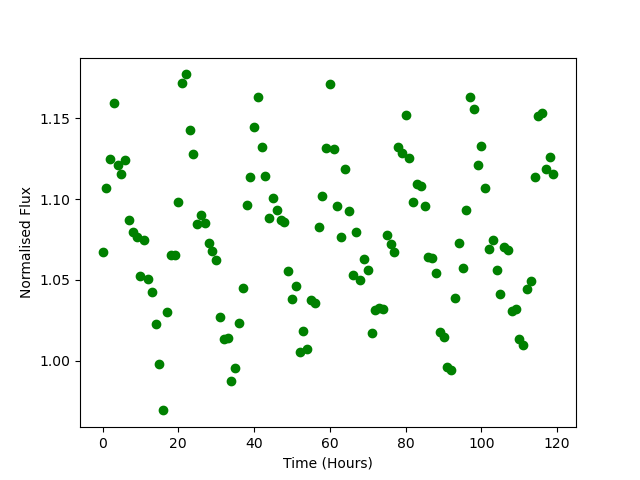

The data file committed next to this chart (first rows):
Time, Flux
0.0, 1.068
1.0, 1.107
2.0, 1.125
3.0, 1.16
4.0, 1.121
5.0, 1.115
6.0, 1.124
7.0, 1.087
8.0, 1.08
9.0, 1.077
10.0, 1.052
11.0, 1.075
12.0, 1.051
13.0, 1.043
14.0, 1.023
15.0, 0.9981
16.0, 0.9693
17.0, 1.03
18.0, 1.065
19.0, 1.065
20.0, 1.098
21.0, 1.172
22.0, 1.177
23.0, 1.143
24.0, 1.128
25.0, 1.085
26.0, 1.09
27.0, 1.085
28.0, 1.073
29.0, 1.068
30.0, 1.062
31.0, 1.027
32.0, 1.013
33.0, 1.014
34.0, 0.9876
35.0, 0.9955
36.0, 1.024
37.0, 1.045
38.0, 1.096
39.0, 1.114
40.0, 1.145
41.0, 1.163
42.0, 1.132
43.0, 1.115
44.0, 1.089
45.0, 1.101
46.0, 1.093
47.0, 1.087
48.0, 1.086
49.0, 1.056
50.0, 1.038
51.0, 1.046
52.0, 1.006
53.0, 1.018
54.0, 1.007
55.0, 1.038
56.0, 1.036
57.0, 1.083
58.0, 1.102
59.0, 1.132
... 60 more rows
